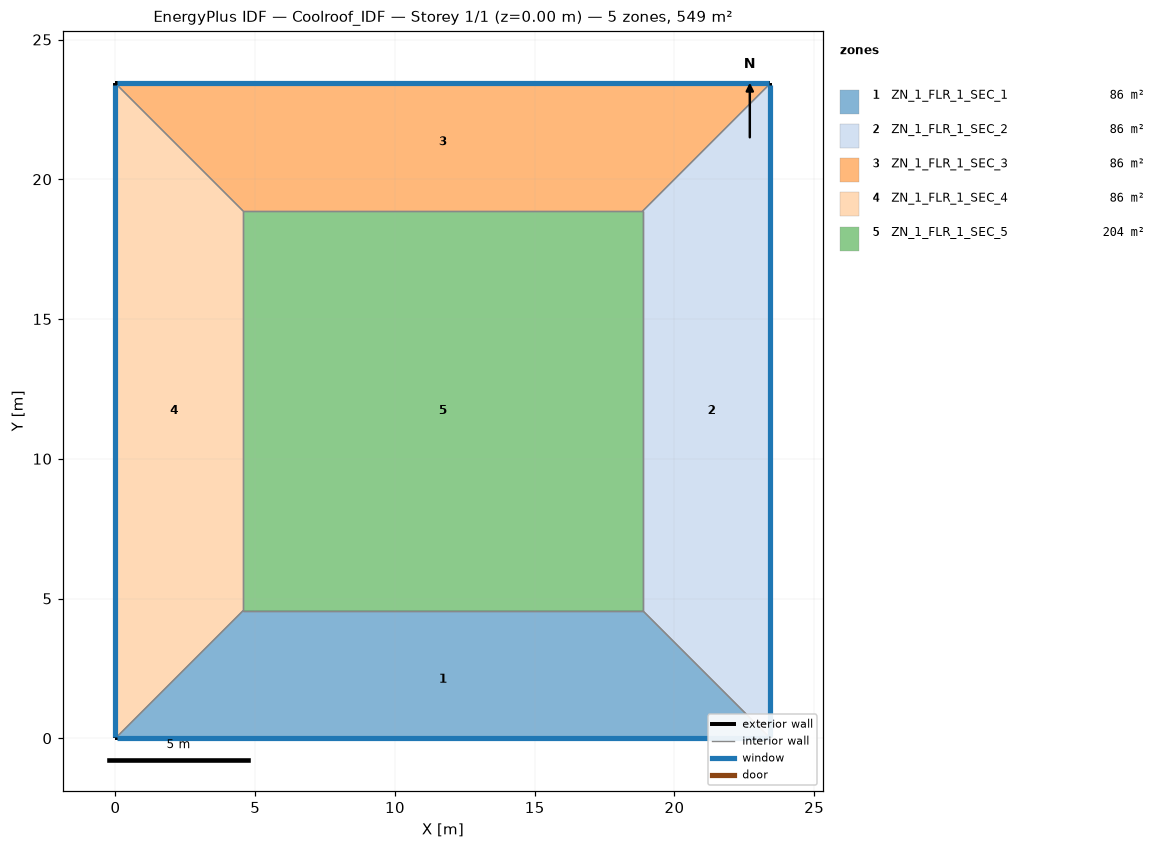
=== STOREY PLAN SPEC (per zone: floor XY polygon, exterior-wall plan segments, windows/doors) ===
zone 1: ZN_1_FLR_1_SEC_1  (86.2 m²)
  floor: (4.57, 4.57) (18.86, 4.57) (23.43, 0.00) (0.00, 0.00)
  exterior wall: (0.00, 0.00) – (23.43, 0.00)  [23.4 m]
    window: (0.05, 0.00) – (23.38, 0.00)  [24.6 m²]
  interior walls: 3
zone 2: ZN_1_FLR_1_SEC_2  (86.2 m²)
  floor: (18.86, 4.57) (18.86, 18.86) (23.43, 23.43) (23.43, 0.00)
  exterior wall: (23.43, 0.00) – (23.43, 23.43)  [23.4 m]
    window: (23.43, 0.05) – (23.43, 23.38)  [24.6 m²]
  interior walls: 3
zone 3: ZN_1_FLR_1_SEC_3  (86.2 m²)
  floor: (0.00, 23.43) (23.43, 23.43) (18.86, 18.86) (4.57, 18.86)
  exterior wall: (23.43, 23.43) – (0.00, 23.43)  [23.4 m]
    window: (23.38, 23.43) – (0.05, 23.43)  [24.6 m²]
  interior walls: 3
zone 4: ZN_1_FLR_1_SEC_4  (86.2 m²)
  floor: (0.00, 23.43) (4.57, 18.86) (4.57, 4.57) (0.00, 0.00)
  exterior wall: (0.00, 23.43) – (0.00, 0.00)  [23.4 m]
    window: (0.00, 23.38) – (0.00, 0.05)  [24.6 m²]
  interior walls: 3
zone 5: ZN_1_FLR_1_SEC_5  (204.2 m²)
  floor: (4.57, 18.86) (18.86, 18.86) (18.86, 4.57) (4.57, 4.57)
  interior walls: 4

=== DERIVED (storey summary) ===
Building: Coolroof_IDF
Storey: 1 of 1  (floor level z = 0.00 m)
Storey gross floor area: 549.0 m²
Zones on this storey: 5
  - ZN_1_FLR_1_SEC_1: floor 86.2 m²; exterior wall 23.4 m (82.0 m²); 1 window(s) 24.6 m²; WWR 30.0%
  - ZN_1_FLR_1_SEC_2: floor 86.2 m²; exterior wall 23.4 m (82.0 m²); 1 window(s) 24.6 m²; WWR 30.0%
  - ZN_1_FLR_1_SEC_3: floor 86.2 m²; exterior wall 23.4 m (82.0 m²); 1 window(s) 24.6 m²; WWR 30.0%
  - ZN_1_FLR_1_SEC_4: floor 86.2 m²; exterior wall 23.4 m (82.0 m²); 1 window(s) 24.6 m²; WWR 30.0%
  - ZN_1_FLR_1_SEC_5: floor 204.2 m²
Zone adjacency (shared interzone walls):
  - ZN_1_FLR_1_SEC_1 ↔ ZN_1_FLR_1_SEC_2
  - ZN_1_FLR_1_SEC_1 ↔ ZN_1_FLR_1_SEC_4
  - ZN_1_FLR_1_SEC_1 ↔ ZN_1_FLR_1_SEC_5
  - ZN_1_FLR_1_SEC_2 ↔ ZN_1_FLR_1_SEC_3
  - ZN_1_FLR_1_SEC_2 ↔ ZN_1_FLR_1_SEC_5
  - ZN_1_FLR_1_SEC_3 ↔ ZN_1_FLR_1_SEC_4
  - ZN_1_FLR_1_SEC_3 ↔ ZN_1_FLR_1_SEC_5
  - ZN_1_FLR_1_SEC_4 ↔ ZN_1_FLR_1_SEC_5